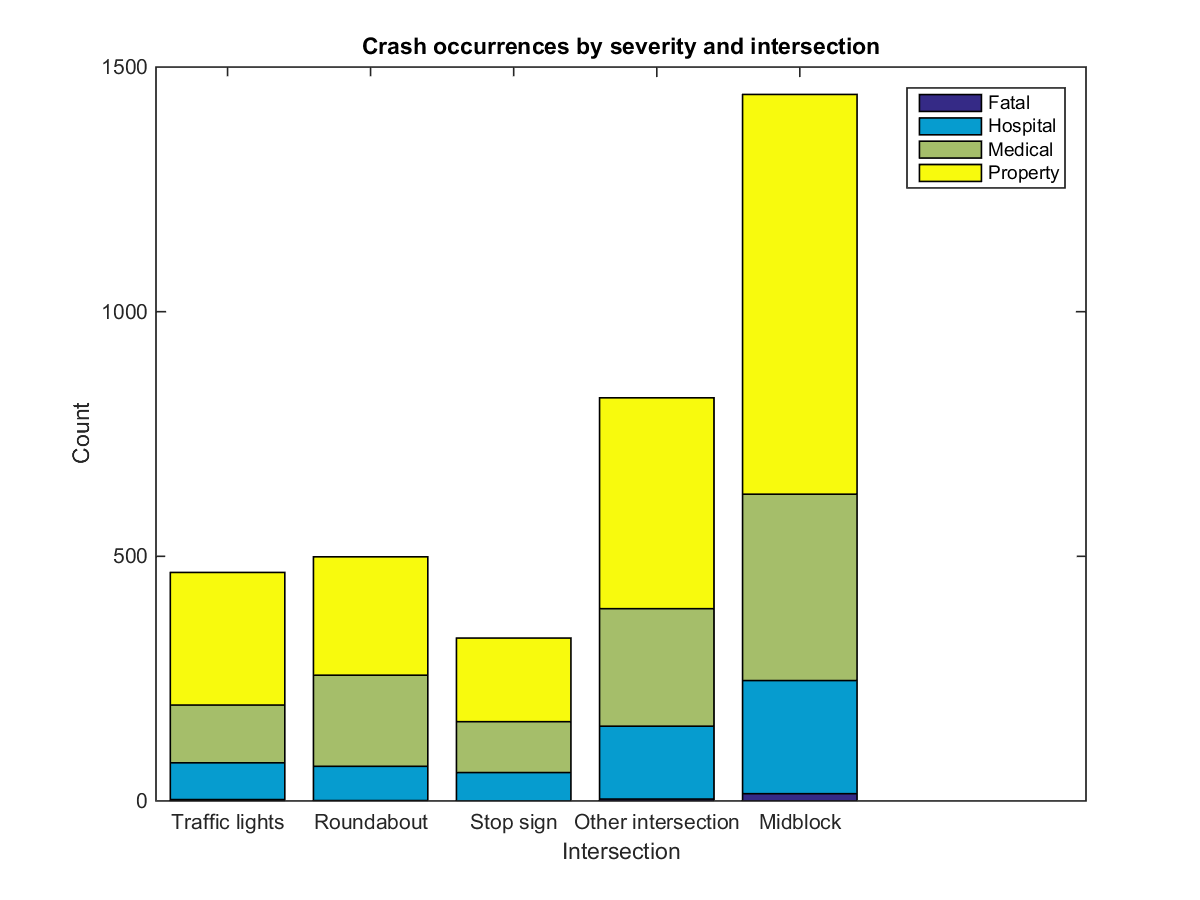

The file beside this chart, header and first rows:
, Fatal, Hospital, Medical, Property
Traffic lights, 3, 75, 118, 271
Roundabout, 1, 70, 186, 242
Stop sign, 0.0000, 58, 104, 171
Other intersection, 4, 149, 240, 431
Midblock, 15, 231, 381, 817
